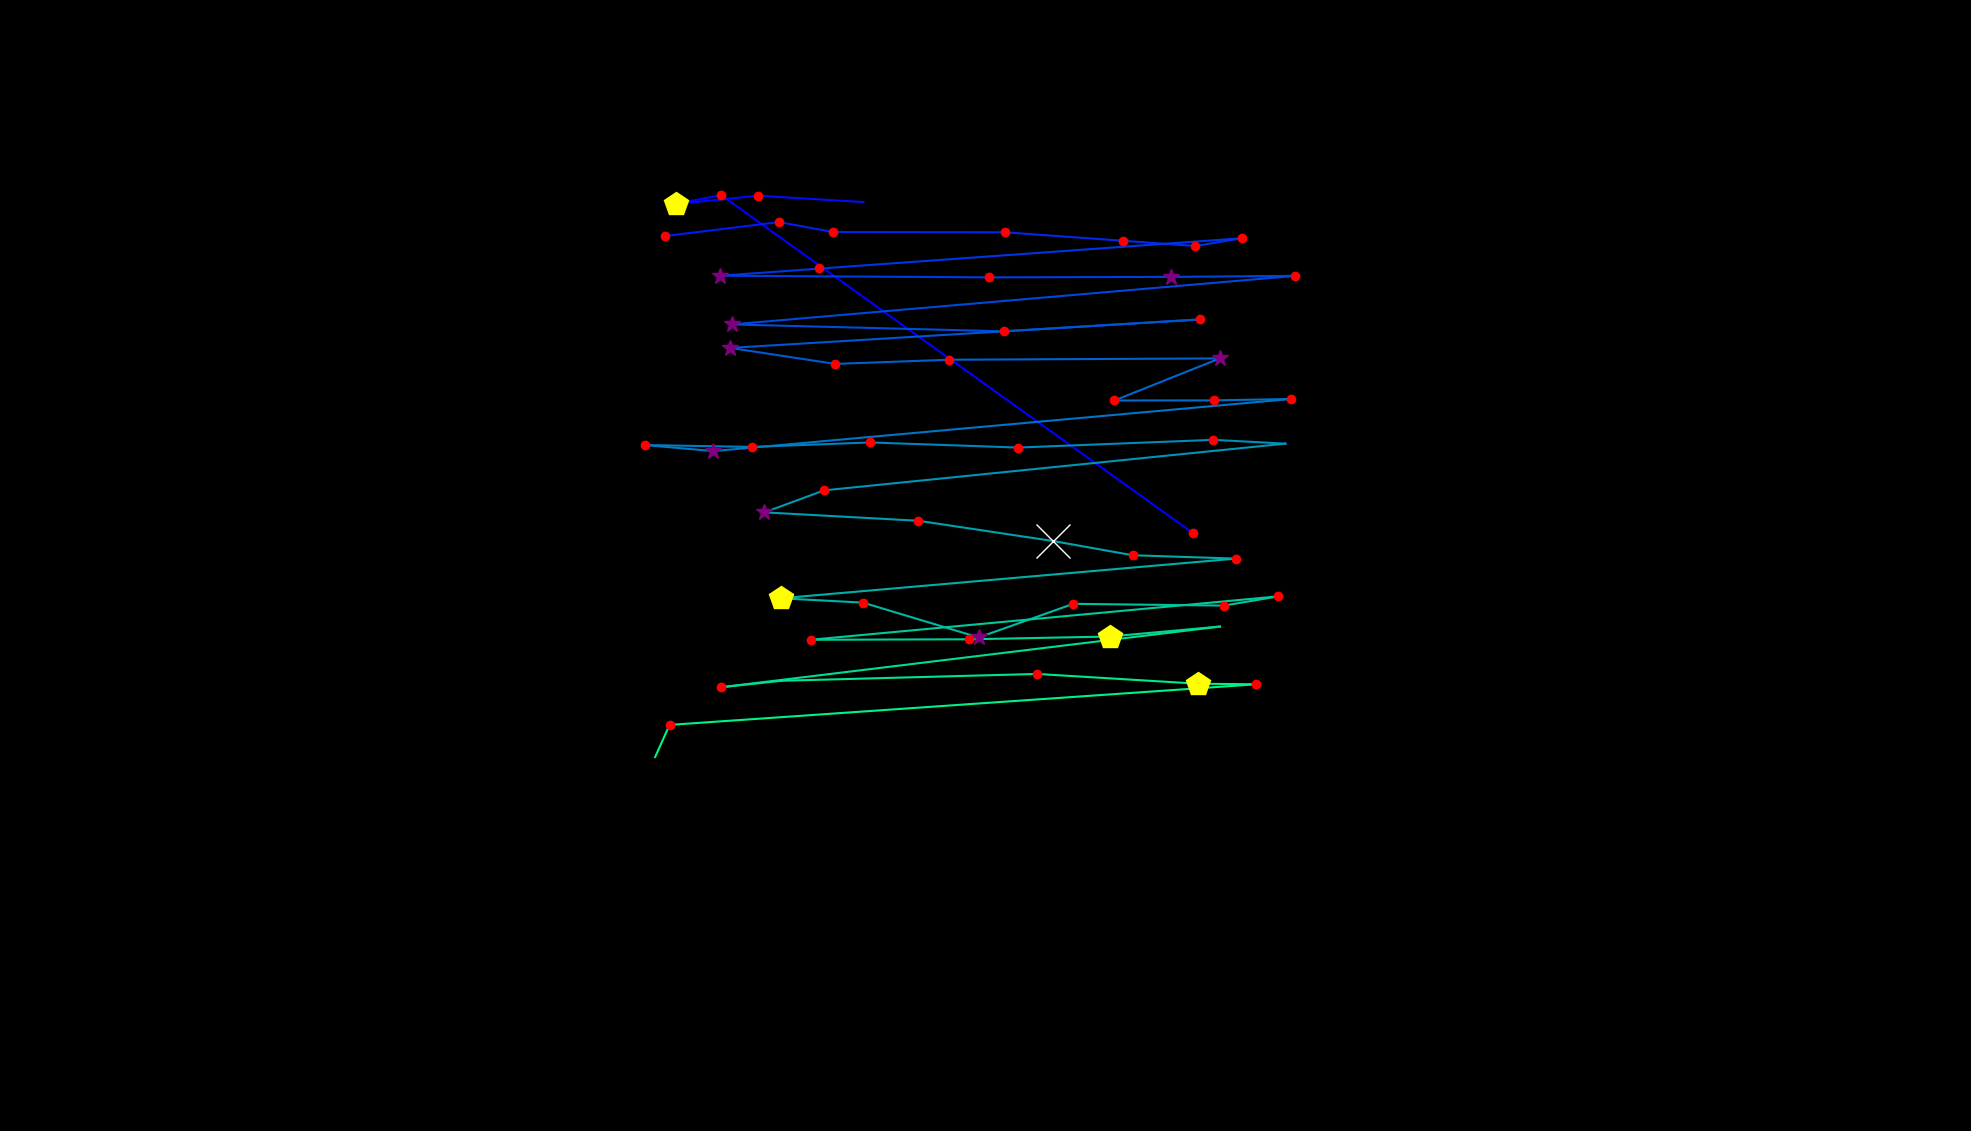

The table this chart was drawn from, first rows:
, fixation_id, timestamp, avg_gaze_x, avg_gaze_y, duration
0, 0.0, 108.5, 1550, 776.2, 241
1, 1.0, 650.8, 936.5, 1215, 156.7
2, 2.0, 831.6, 877.4, 1204, 518.2
3, 3.0, 1374, 985, 1215, 180.8
4, 4.0, 1663, 1121, 1206, 24.1
5, 6.0, 2446, 1064, 1121, 192.8
6, 12.0, 4025, 864, 1162, 241
7, 13.0, 4290, 1012, 1180, 144.6
8, 14.0, 4471, 1082, 1168, 144.6
9, 15.0, 4652, 1305, 1167, 204.9
10, 16.0, 4941, 1458, 1156, 204.9
11, 17.0, 5170, 1552, 1149, 192.8
12, 18.0, 5387, 1612, 1159, 120.5
13, 19.0, 5568, 935.7, 1111, 289.2
14, 20.0, 6038, 1285, 1109, 168.7
15, 21.0, 6231, 1521, 1109, 277.2
16, 22.0, 6532, 1682, 1111, 229
17, 23.0, 6845, 950.5, 1047, 289.2
18, 24.0, 7219, 1303, 1039, 120.5
19, 25.0, 7364, 1559, 1054, 229
20, 26.0, 7797, 948.3, 1017, 253.1
21, 27.0, 8087, 1085, 996.2, 132.6
22, 28.0, 8328, 1232, 1002, 216.9
23, 29.0, 8605, 1584, 1003, 289.2
24, 30.0, 9075, 1447, 948.7, 229
25, 31.0, 9328, 1576, 948.9, 168.7
26, 32.0, 9557, 1677, 950.7, 180.8
27, 33.0, 9822, 926.3, 883, 325.4
28, 34.0, 10220, 837.6, 890.8, 229
29, 35.0, 10473, 976.2, 888.4, 168.7
30, 36.0, 10702, 1130, 894.2, 180.8
31, 37.0, 10931, 1323, 887.6, 120.5
32, 38.0, 11100, 1576, 897.6, 120.5
33, 39.0, 11292, 1669, 892.7, 108.5
34, 40.0, 11461, 1070, 832, 168.7
35, 41.0, 11654, 992.7, 803.5, 265.1
36, 42.0, 11943, 1193, 792.5, 192.8
37, 43.0, 12160, 1368, 766.2, 638.7
38, 44.0, 12823, 1471, 747.7, 192.8
39, 45.0, 13040, 1605, 743.4, 180.8
40, 46.0, 13281, 1014, 691.8, 482.1
41, 47.0, 13787, 1121, 686.2, 192.8
42, 48.0, 14052, 1271, 641, 301.3
43, 49.0, 14378, 1394, 684.6, 204.9
44, 50.0, 14619, 1589, 682.3, 144.6
45, 51.0, 14787, 1660, 694.3, 144.6
46, 52.0, 15016, 1053, 638, 241
47, 53.0, 15282, 1259, 638.6, 216.9
48, 54.0, 15571, 1441, 642.2, 445.9
49, 55.0, 16222, 1584, 655.1, 108.5
50, 56.0, 16414, 935.9, 576.2, 204.9
51, 57.0, 16643, 1015, 584.7, 96.41
52, 58.0, 16800, 1347, 593.6, 168.7
53, 59.0, 17041, 1556, 580.9, 409.8
54, 60.0, 17475, 1631, 580.1, 144.6
55, 61.0, 17728, 869.5, 527.4, 192.8
56, 62.0, 17945, 850.8, 485.7, 0.0
